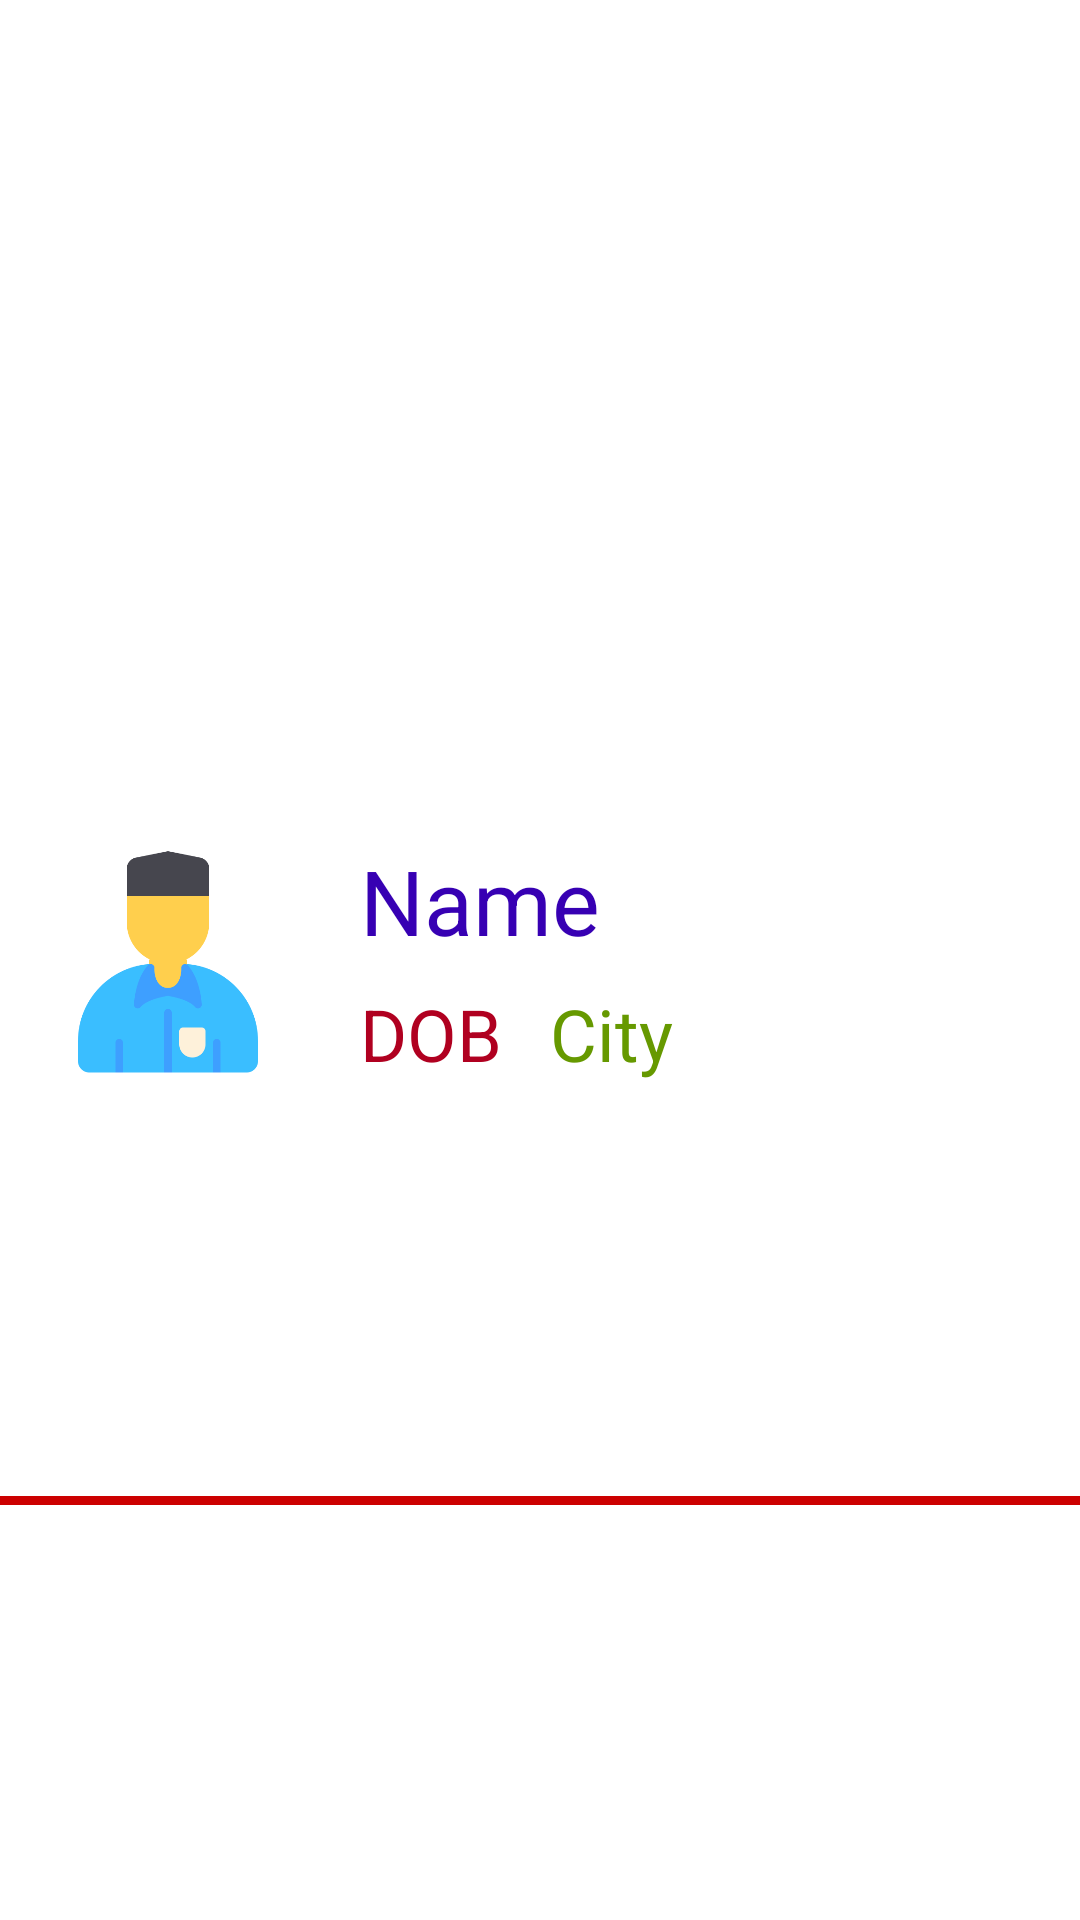

This screen was rendered from an Android layout file. Write that file and the resources it references.
<!-- AndroidManifest.xml: application theme Theme.TeacherDiary -->
<!-- res/layout/searchresult.xml -->
<?xml version="1.0" encoding="utf-8"?>
<androidx.constraintlayout.widget.ConstraintLayout xmlns:android="http://schemas.android.com/apk/res/android"
    xmlns:app="http://schemas.android.com/apk/res-auto"
    xmlns:tools="http://schemas.android.com/tools"
    android:id="@+id/friendDetailLayout"
    android:layout_width="match_parent"
    android:layout_height="wrap_content"
    android:orientation="vertical">

    <ImageView
        android:id="@+id/imageViewFriendPicture"
        android:layout_width="80dp"
        android:layout_height="80dp"
        android:layout_marginStart="16dp"
        android:layout_marginTop="8dp"
        android:layout_marginBottom="8dp"
        android:src="@drawable/muslim"
        app:layout_constraintBottom_toBottomOf="parent"
        app:layout_constraintStart_toStartOf="parent"
        app:layout_constraintTop_toTopOf="parent" />

    <TextView
        android:id="@+id/textViewFriendName"
        android:layout_width="wrap_content"
        android:layout_height="wrap_content"
        android:layout_marginStart="24dp"
        android:text="Name"
        android:textColor="@color/purple_700"
        android:textSize="30sp"
        app:layout_constraintStart_toEndOf="@+id/imageViewFriendPicture"
        app:layout_constraintTop_toTopOf="@+id/imageViewFriendPicture" />

    <TextView
        android:id="@+id/textViewDate"
        android:layout_width="wrap_content"
        android:layout_height="wrap_content"
        android:layout_marginStart="24dp"
        android:layout_marginTop="8dp"
        android:text="DOB"
        android:textColor="@color/design_default_color_error"
        android:textSize="24sp"
        app:layout_constraintStart_toEndOf="@+id/imageViewFriendPicture"
        app:layout_constraintTop_toBottomOf="@+id/textViewFriendName" />

    <View
        android:id="@+id/divider3"
        android:layout_width="395dp"
        android:layout_height="3dp"
        android:layout_marginStart="8dp"
        android:layout_marginTop="8dp"
        android:layout_marginEnd="8dp"
        android:layout_marginBottom="8dp"
        android:background="@android:color/holo_red_dark"
        app:layout_constraintBottom_toBottomOf="parent"
        app:layout_constraintEnd_toEndOf="parent"
        app:layout_constraintStart_toStartOf="parent"
        app:layout_constraintTop_toBottomOf="@+id/imageViewFriendPicture" />

    <TextView
        android:id="@+id/textViewCity"
        android:layout_width="wrap_content"
        android:layout_height="wrap_content"
        android:layout_marginStart="16dp"
        android:text="City"
        android:textColor="@android:color/holo_green_dark"
        android:textColorHint="@android:color/holo_green_dark"
        android:textSize="24sp"
        app:layout_constraintStart_toEndOf="@+id/textViewDate"
        app:layout_constraintTop_toTopOf="@+id/textViewDate" />
</androidx.constraintlayout.widget.ConstraintLayout>
<!-- resources referenced by this layout -->
<resources>
  <!-- drawable muslim: png bitmap (drawable-v24, 12813 bytes) -->
  <style name="Theme.TeacherDiary" parent="Theme.MaterialComponents.DayNight.DarkActionBar">
          
          <item name="colorPrimary">@color/purple_500</item>
          <item name="colorPrimaryVariant">@color/purple_700</item>
          <item name="colorOnPrimary">@color/white</item>
          
          <item name="colorSecondary">@color/teal_200</item>
          <item name="colorSecondaryVariant">@color/teal_700</item>
          <item name="colorOnSecondary">@color/black</item>
          
          <item name="android:statusBarColor">?attr/colorPrimaryVariant</item>
          
      </style>
  <!-- not gathered from this repository: default colours our renderer supplied (Android Studio template values) -->
  <color name="purple_500">#FF6200EE</color>
  <color name="purple_700">#FF3700B3</color>
  <color name="teal_200">#FF03DAC5</color>
  <color name="teal_700">#FF018786</color>
  <color name="black">#FF000000</color>
  <color name="white">#FFFFFFFF</color>
</resources>
